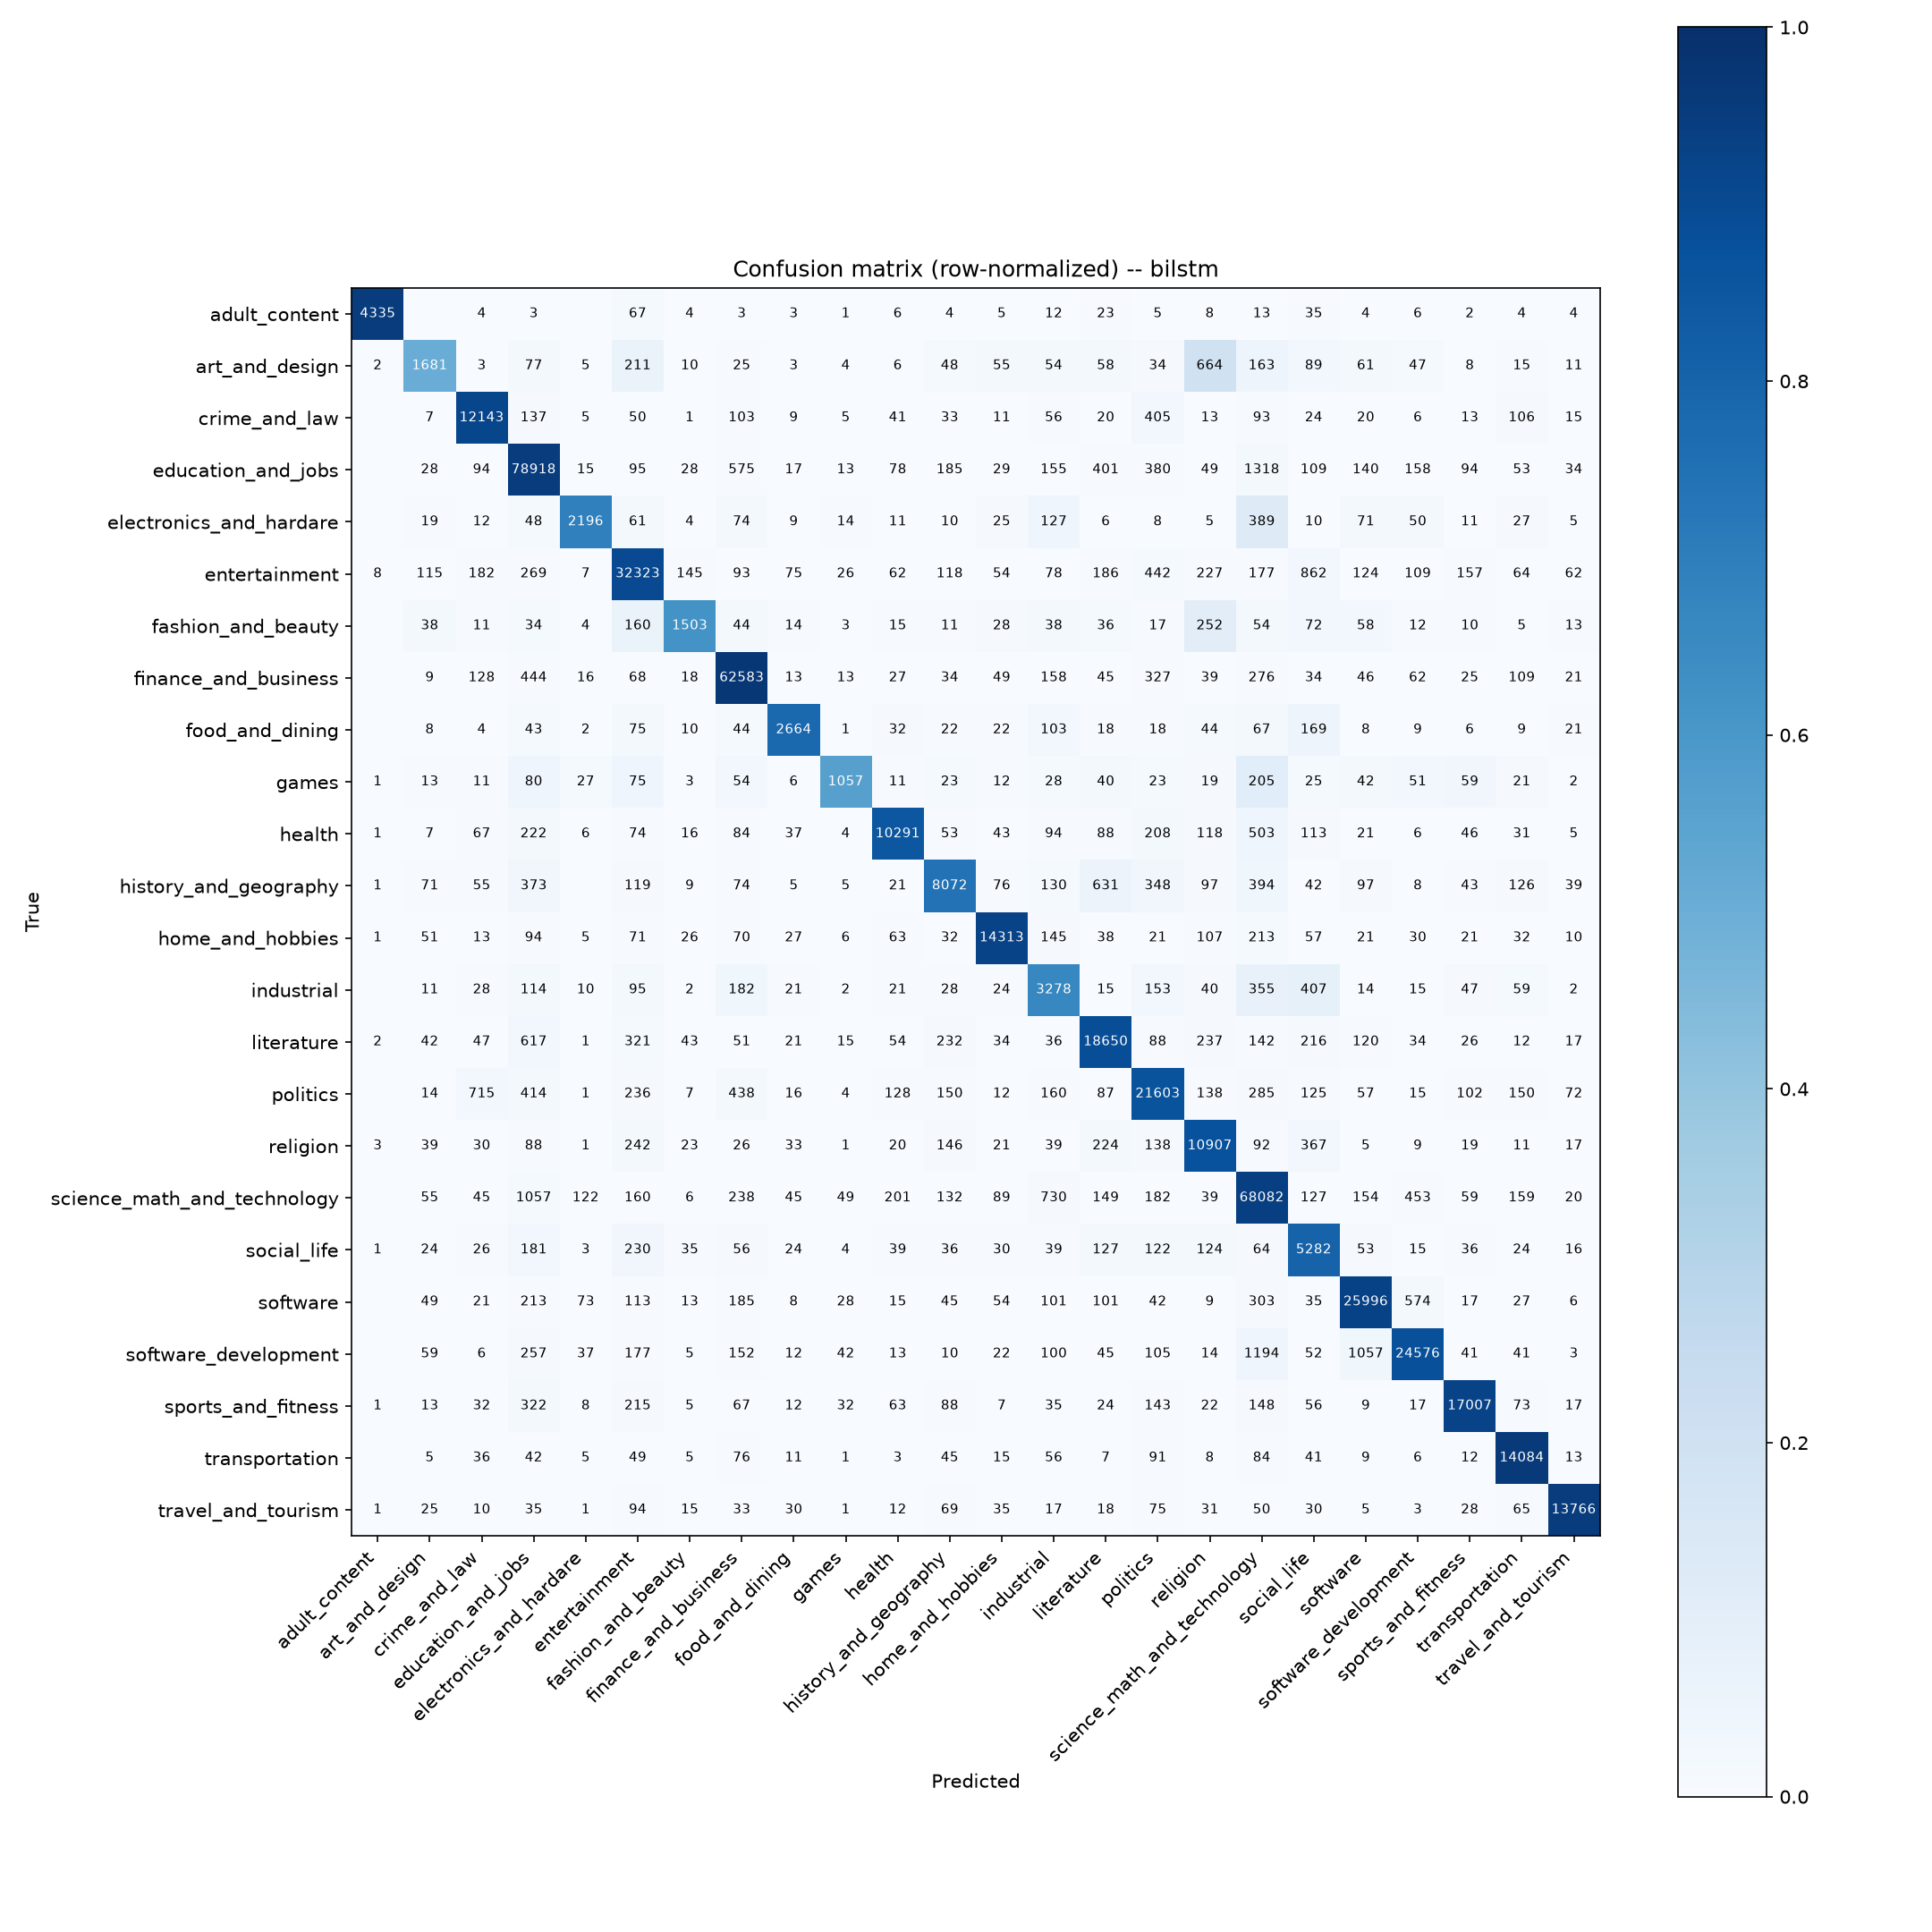

The table this chart was drawn from, first rows:
true\pred, adult_content, art_and_design, crime_and_law, education_and_jobs, electronics_and_hardare, entertainment, fashion_and_beauty, finance_and_business, food_and_dining, games, health, history_and_geography, home_and_hobbies, industrial, literature, politics, religion, science_math_and_technology, social_life, software, software_development, sports_and_fitness, transportation
adult_content, 4335, 0, 4, 3, 0, 67, 4, 3, 3, 1, 6, 4, 5, 12, 23, 5, 8, 13, 35, 4, 6, 2, 4
art_and_design, 2, 1681, 3, 77, 5, 211, 10, 25, 3, 4, 6, 48, 55, 54, 58, 34, 664, 163, 89, 61, 47, 8, 15
crime_and_law, 0, 7, 12143, 137, 5, 50, 1, 103, 9, 5, 41, 33, 11, 56, 20, 405, 13, 93, 24, 20, 6, 13, 106
education_and_jobs, 0, 28, 94, 78918, 15, 95, 28, 575, 17, 13, 78, 185, 29, 155, 401, 380, 49, 1318, 109, 140, 158, 94, 53
electronics_and_hardare, 0, 19, 12, 48, 2196, 61, 4, 74, 9, 14, 11, 10, 25, 127, 6, 8, 5, 389, 10, 71, 50, 11, 27
entertainment, 8, 115, 182, 269, 7, 32323, 145, 93, 75, 26, 62, 118, 54, 78, 186, 442, 227, 177, 862, 124, 109, 157, 64
fashion_and_beauty, 0, 38, 11, 34, 4, 160, 1503, 44, 14, 3, 15, 11, 28, 38, 36, 17, 252, 54, 72, 58, 12, 10, 5
finance_and_business, 0, 9, 128, 444, 16, 68, 18, 62583, 13, 13, 27, 34, 49, 158, 45, 327, 39, 276, 34, 46, 62, 25, 109
food_and_dining, 0, 8, 4, 43, 2, 75, 10, 44, 2664, 1, 32, 22, 22, 103, 18, 18, 44, 67, 169, 8, 9, 6, 9
games, 1, 13, 11, 80, 27, 75, 3, 54, 6, 1057, 11, 23, 12, 28, 40, 23, 19, 205, 25, 42, 51, 59, 21
health, 1, 7, 67, 222, 6, 74, 16, 84, 37, 4, 10291, 53, 43, 94, 88, 208, 118, 503, 113, 21, 6, 46, 31
history_and_geography, 1, 71, 55, 373, 0, 119, 9, 74, 5, 5, 21, 8072, 76, 130, 631, 348, 97, 394, 42, 97, 8, 43, 126
home_and_hobbies, 1, 51, 13, 94, 5, 71, 26, 70, 27, 6, 63, 32, 14313, 145, 38, 21, 107, 213, 57, 21, 30, 21, 32
industrial, 0, 11, 28, 114, 10, 95, 2, 182, 21, 2, 21, 28, 24, 3278, 15, 153, 40, 355, 407, 14, 15, 47, 59
literature, 2, 42, 47, 617, 1, 321, 43, 51, 21, 15, 54, 232, 34, 36, 18650, 88, 237, 142, 216, 120, 34, 26, 12
politics, 0, 14, 715, 414, 1, 236, 7, 438, 16, 4, 128, 150, 12, 160, 87, 21603, 138, 285, 125, 57, 15, 102, 150
religion, 3, 39, 30, 88, 1, 242, 23, 26, 33, 1, 20, 146, 21, 39, 224, 138, 10907, 92, 367, 5, 9, 19, 11
science_math_and_technology, 0, 55, 45, 1057, 122, 160, 6, 238, 45, 49, 201, 132, 89, 730, 149, 182, 39, 68082, 127, 154, 453, 59, 159
social_life, 1, 24, 26, 181, 3, 230, 35, 56, 24, 4, 39, 36, 30, 39, 127, 122, 124, 64, 5282, 53, 15, 36, 24
software, 0, 49, 21, 213, 73, 113, 13, 185, 8, 28, 15, 45, 54, 101, 101, 42, 9, 303, 35, 25996, 574, 17, 27
software_development, 0, 59, 6, 257, 37, 177, 5, 152, 12, 42, 13, 10, 22, 100, 45, 105, 14, 1194, 52, 1057, 24576, 41, 41
sports_and_fitness, 1, 13, 32, 322, 8, 215, 5, 67, 12, 32, 63, 88, 7, 35, 24, 143, 22, 148, 56, 9, 17, 17007, 73
transportation, 0, 5, 36, 42, 5, 49, 5, 76, 11, 1, 3, 45, 15, 56, 7, 91, 8, 84, 41, 9, 6, 12, 14084
travel_and_tourism, 1, 25, 10, 35, 1, 94, 15, 33, 30, 1, 12, 69, 35, 17, 18, 75, 31, 50, 30, 5, 3, 28, 65
